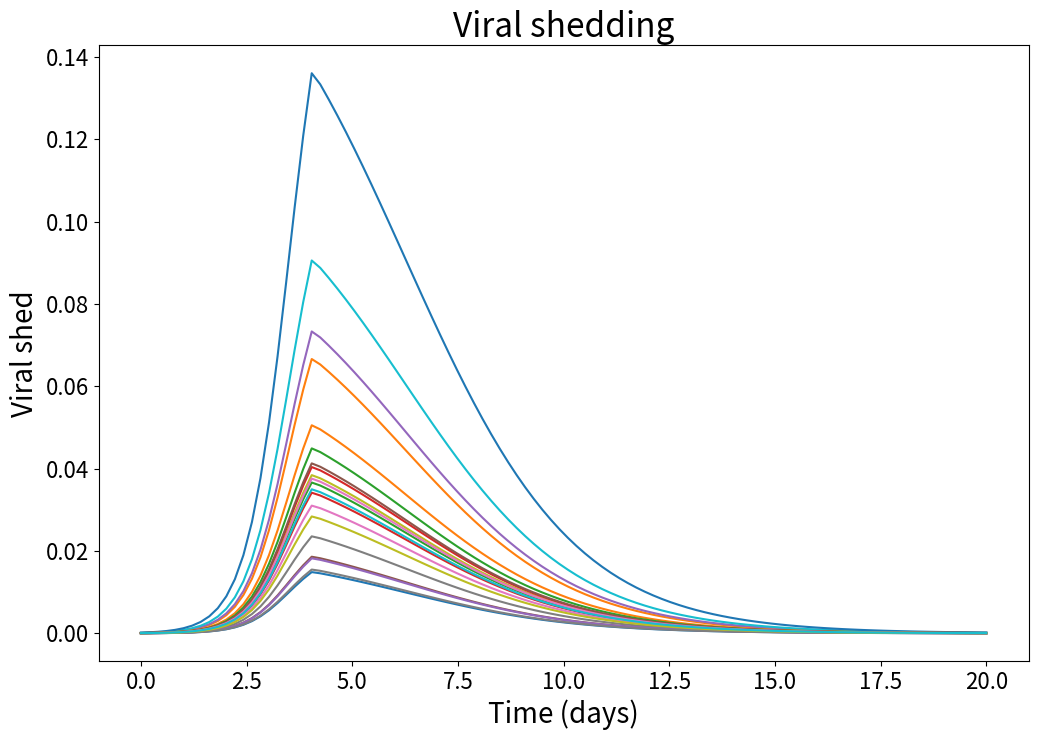

Write Python code to recreate this figure. (Note: this script raises an exception after producing the figure.)
import numpy as np
import scipy as sp
import matplotlib.pyplot as plt
fontsize = 24

def viral_load(t, increase, decrease, peak):
    peak_time = peak / increase
    if t < peak_time:
        return increase * t
    else:
        return peak - decrease * (t - peak_time)
    
class viral_load_with_params:
    def __init__(self, increase, decrease, peak):
        self.increase = increase
        self.decrease = decrease
        self.peak = peak
        
    def __call__(self, t):
        return viral_load(t, self.increase, self.decrease, self.peak)

def viral_shedding(t, personal_viral_shed, alpha, beta, viral_load_with_params):
    return personal_viral_shed * 1/(1+np.exp(-(alpha + beta* viral_load_with_params(t))))

def return_my_sigma(mean, stddev):
    my = np.log(mean * mean / np.sqrt(mean * mean + stddev * stddev));
    sigma = np.sqrt(np.log(1 + stddev * stddev / mean / mean));
    return my, sigma

def draw_timepoints_infectious_and_not():

    mean_incubation = 4.5
    stddev_incubation = 1.5
    my_sigma_incubation = return_my_sigma(mean_incubation, stddev_incubation)
    exposed_length = sp.stats.lognorm(s=my_sigma_incubation[0], scale=my_sigma_incubation[1]).rvs(1)



    
    return timepoints_infectious, timepoints_not_infectious

viral_load_increase = 2.0
viral_load_decrease = 0.5
viral_load_peak = 8.1
personal_viral_shed = sp.stats.gamma(a=1.6, scale=1/22).rvs(20)
alpha = -7
beta = 1

viral_load_with_params = viral_load_with_params(viral_load_increase, viral_load_decrease, viral_load_peak)

t = np.linspace(0.0000001, 20, 100)
viral_shedding_values_for_each_person = [[viral_shedding(t, personal_viral_shed, alpha, beta, viral_load_with_params) for t in t] for personal_viral_shed in personal_viral_shed]

plt.figure(figsize=(12, 8))
for viral_shedding_values in viral_shedding_values_for_each_person:
    plt.plot(t, viral_shedding_values)
plt.title('Viral shedding', fontsize=fontsize)
plt.xlabel('Time (days)', fontsize=fontsize-4)
plt.ylabel('Viral shed', fontsize=fontsize-4)
plt.setp(plt.gca().get_xticklabels(), fontsize=fontsize-8)  
plt.setp(plt.gca().get_yticklabels(), fontsize=fontsize-8)

# we need to save the figure with high resolution and jpeg format
plt.savefig('/Users/<user>/Downloads/viral_shedding.jpg', dpi=300)


# we do the same for viral load
viral_load_values = [np.exp(viral_load_with_params(t)) for t in t]

plt.figure(figsize=(12, 8))
plt.plot(t, viral_load_values)
plt.title('Viral load', fontsize=fontsize)
plt.xlabel('Time (days)', fontsize=fontsize-4)
plt.ylabel('Viral load', fontsize=fontsize-4)
plt.setp(plt.gca().get_xticklabels(), fontsize=fontsize-8)
plt.setp(plt.gca().get_yticklabels(), fontsize=fontsize-8)

# we need to save the figure with high resolution and jpeg format
plt.savefig('viral_load.jpg', dpi=300)

